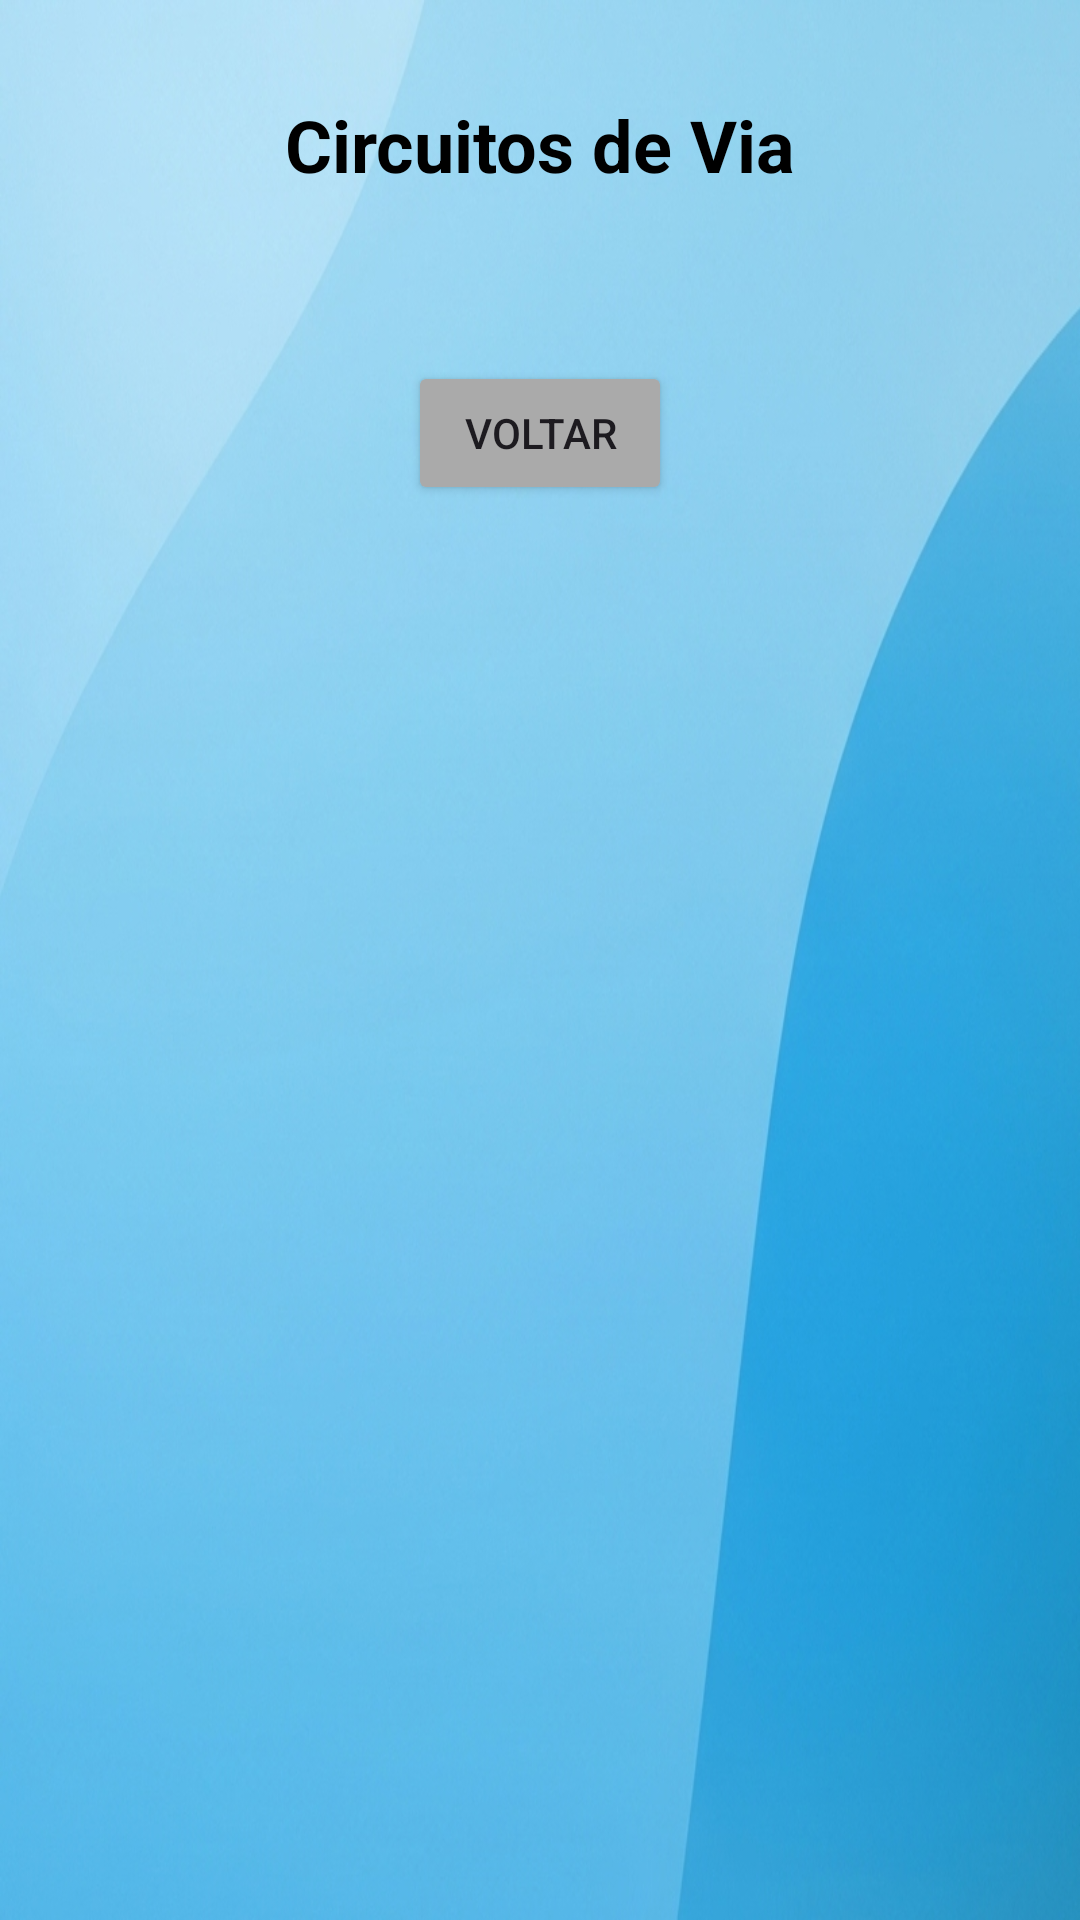

Write the Android layout XML for this screen, with the resource values it uses.
<!-- AndroidManifest.xml: application theme Theme.Sitcon -->
<!-- res/layout/activity_cdv.xml -->
<?xml version="1.0" encoding="utf-8"?>
<androidx.constraintlayout.widget.ConstraintLayout xmlns:android="http://schemas.android.com/apk/res/android"
    xmlns:app="http://schemas.android.com/apk/res-auto"
    xmlns:tools="http://schemas.android.com/tools"
    android:layout_width="match_parent"
    android:layout_height="match_parent"
    android:background="@drawable/fundo"
    tools:context=".CdvActivity">

    <androidx.core.widget.NestedScrollView
        android:layout_width="match_parent"
        android:layout_height="match_parent"
        android:fillViewport="true">

        <LinearLayout
            android:layout_width="match_parent"
            android:layout_height="wrap_content"
            android:orientation="vertical"
            android:paddingBottom="24dp">

            <TextView
                android:id="@+id/txtTituloPaginaCdv"
                android:layout_width="match_parent"
                android:layout_height="wrap_content"
                android:layout_marginTop="32dp"
                android:layout_marginBottom="24dp"
                android:gravity="center"
                android:text="Circuitos de Via"
                android:textColor="@color/black"
                android:textSize="24sp"
                android:textStyle="bold" />

            <androidx.recyclerview.widget.RecyclerView
                android:id="@+id/recyclerCdv"
                android:layout_width="match_parent"
                android:layout_height="wrap_content"
                android:nestedScrollingEnabled="false"
                android:layout_marginHorizontal="8dp"/>

            <Button
                android:id="@+id/btnVoltarCdv"
                android:layout_width="wrap_content"
                android:layout_height="wrap_content"
                android:layout_gravity="center"
                android:layout_marginTop="32dp"
                android:text="Voltar"
                android:backgroundTint="@android:color/darker_gray" />

        </LinearLayout>
    </androidx.core.widget.NestedScrollView>

</androidx.constraintlayout.widget.ConstraintLayout>
<!-- resources referenced by this layout -->
<resources>
  <color name="black">#FF000000</color>
  <!-- drawable fundo: png bitmap (drawable, 558421 bytes) -->
  <style name="Theme.Sitcon" parent="Base.Theme.Sitcon" />
  <style name="Base.Theme.Sitcon" parent="Theme.Material3.DayNight.NoActionBar">
          
          
      </style>
</resources>
